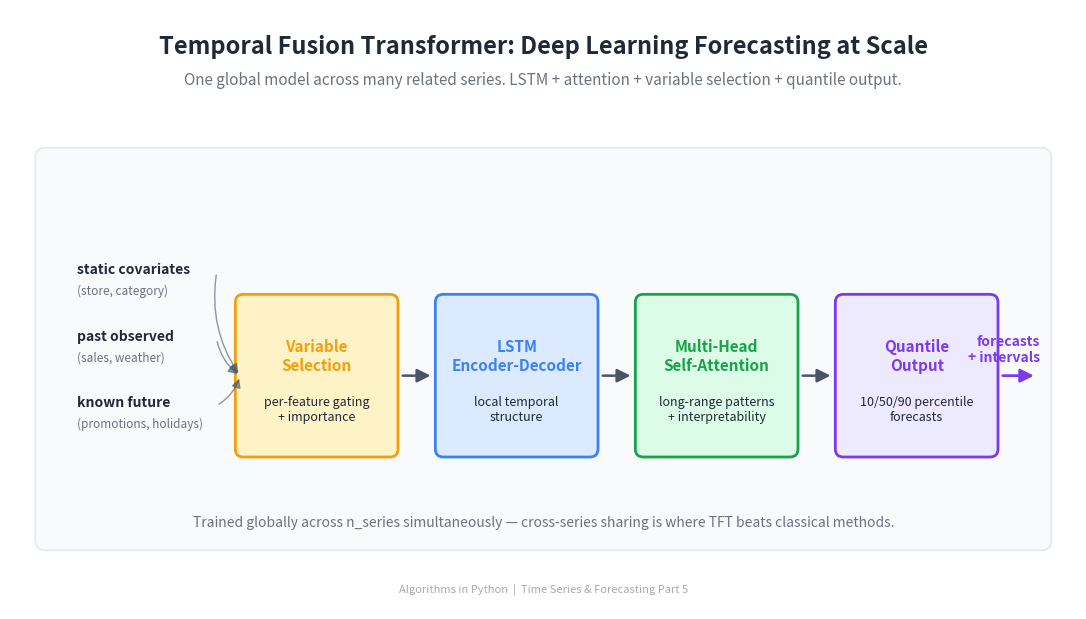

Recreate this plot in Python. (Note: this script raises an exception after producing the figure.)
"""Generate the header image for the TFT article."""

import matplotlib
matplotlib.use('Agg')
import matplotlib.pyplot as plt
from matplotlib.patches import FancyBboxPatch, Rectangle, FancyArrowPatch


BG_COLOR = '#FFFFFF'
TEXT_COLOR = '#1F2937'
SUBTLE_TEXT = '#6B7280'
PANEL_BG = '#F8FAFC'
PANEL_EDGE = '#E2E8F0'

VSN_COLOR = '#F59E0B'
LSTM_COLOR = '#3B82F6'
ATTN_COLOR = '#16A34A'
OUTPUT_COLOR = '#7C3AED'
ARROW_COLOR = '#475569'

fig, ax = plt.subplots(figsize=(1600/150, 900/150), dpi=150)
ax.set_xlim(0, 16)
ax.set_ylim(0, 9)
ax.set_aspect('equal')
ax.axis('off')
fig.patch.set_facecolor(BG_COLOR)

ax.text(8, 8.45,
        'Temporal Fusion Transformer: Deep Learning Forecasting at Scale',
        fontsize=17, fontweight='bold', ha='center', va='center',
        color=TEXT_COLOR, fontfamily='sans-serif')
ax.text(8, 7.95,
        'One global model across many related series. LSTM + attention + variable selection + quantile output.',
        fontsize=11, fontstyle='italic', ha='center', va='center',
        color=SUBTLE_TEXT, fontfamily='sans-serif')

PANEL = (0.4, 0.9, 15.2, 6.0)
ax.add_patch(FancyBboxPatch((PANEL[0], PANEL[1]), PANEL[2], PANEL[3],
                            boxstyle='round,pad=0.02,rounding_size=0.15',
                            facecolor=PANEL_BG, edgecolor=PANEL_EDGE,
                            linewidth=1.2, zorder=0))

# Block diagram of TFT
box_y = PANEL[1] + PANEL[3] / 2 - 0.4
box_h = 2.4
box_w = 2.4
gap = 0.5

# Inputs on the left
labels_left = [
    ('static covariates', '(store, category)'),
    ('past observed', '(sales, weather)'),
    ('known future', '(promotions, holidays)'),
]
input_y_top = box_y + box_h / 2 + 0.4
for i, (lbl, sublbl) in enumerate(labels_left):
    y = input_y_top - i * 1.0
    ax.text(PANEL[0] + 0.6, y, lbl,
            fontsize=10, fontweight='bold', ha='left', va='center',
            color=TEXT_COLOR)
    ax.text(PANEL[0] + 0.6, y - 0.32, sublbl,
            fontsize=8.5, fontstyle='italic', ha='left', va='center',
            color=SUBTLE_TEXT)

# 4 main blocks
blocks = [
    (3.4, 'Variable\nSelection', 'per-feature gating\n+ importance', VSN_COLOR),
    (6.4, 'LSTM\nEncoder-Decoder', 'local temporal\nstructure', LSTM_COLOR),
    (9.4, 'Multi-Head\nSelf-Attention', 'long-range patterns\n+ interpretability', ATTN_COLOR),
    (12.4, 'Quantile\nOutput', '10/50/90 percentile\nforecasts', OUTPUT_COLOR),
]

for (bx, title, sub, color) in blocks:
    fill = {VSN_COLOR: '#fef3c7', LSTM_COLOR: '#dbeafe',
            ATTN_COLOR: '#dcfce7', OUTPUT_COLOR: '#ede9fe'}[color]
    ax.add_patch(FancyBboxPatch((bx, box_y - box_h/2), box_w, box_h,
                                boxstyle='round,pad=0.02,rounding_size=0.12',
                                facecolor=fill, edgecolor=color,
                                linewidth=2.0, zorder=2))
    ax.text(bx + box_w/2, box_y + 0.3, title,
            fontsize=11, fontweight='bold',
            ha='center', va='center',
            color=color, fontfamily='sans-serif', zorder=3)
    ax.text(bx + box_w/2, box_y - 0.5, sub,
            fontsize=9, fontstyle='italic',
            ha='center', va='center',
            color=TEXT_COLOR, fontfamily='sans-serif', zorder=3)

# Arrows between blocks
for i in range(len(blocks) - 1):
    x0 = blocks[i][0] + box_w
    x1 = blocks[i + 1][0]
    ax.add_patch(FancyArrowPatch((x0 + 0.05, box_y),
                                  (x1 - 0.05, box_y),
                                  arrowstyle='-|>', color=ARROW_COLOR,
                                  mutation_scale=20, lw=1.8, zorder=3))

# Inputs converge into VSN
for i in range(3):
    y = input_y_top - i * 1.0 - 0.05
    ax.add_patch(FancyArrowPatch((PANEL[0] + 2.7, y),
                                  (blocks[0][0] + 0.05, box_y),
                                  arrowstyle='-|>', color=ARROW_COLOR,
                                  mutation_scale=14, lw=1.0,
                                  alpha=0.6,
                                  connectionstyle='arc3,rad=0.2',
                                  zorder=3))

# Output arrow off the right
ax.add_patch(FancyArrowPatch((blocks[-1][0] + box_w + 0.05, box_y),
                              (PANEL[0] + PANEL[2] - 0.2, box_y),
                              arrowstyle='-|>', color=OUTPUT_COLOR,
                              mutation_scale=20, lw=2.0, zorder=3))
ax.text(PANEL[0] + PANEL[2] - 0.15, box_y + 0.4,
        'forecasts\n+ intervals',
        fontsize=10, fontweight='bold',
        ha='right', va='center',
        color=OUTPUT_COLOR, fontfamily='sans-serif')

# Caption
ax.text(8, PANEL[1] + 0.4,
        'Trained globally across n_series simultaneously — cross-series sharing is where TFT beats classical methods.',
        fontsize=10, fontstyle='italic',
        ha='center', va='center',
        color=SUBTLE_TEXT, fontfamily='sans-serif')

ax.text(8, 0.3,
        'Algorithms in Python  |  Time Series & Forecasting Part 5',
        fontsize=8, ha='center', va='center',
        color='#aaaaaa', fontfamily='sans-serif')

fig.subplots_adjust(left=0, right=1, top=1, bottom=0)
out = ('D:/Projects/Medium/algorithms-in-python/'
       '06-time-series-forecasting/'
       '05-temporal-fusion-transformer/header_tft.png')
plt.savefig(out, dpi=150, facecolor=BG_COLOR)
plt.close()
print(f'Saved to {out}')
